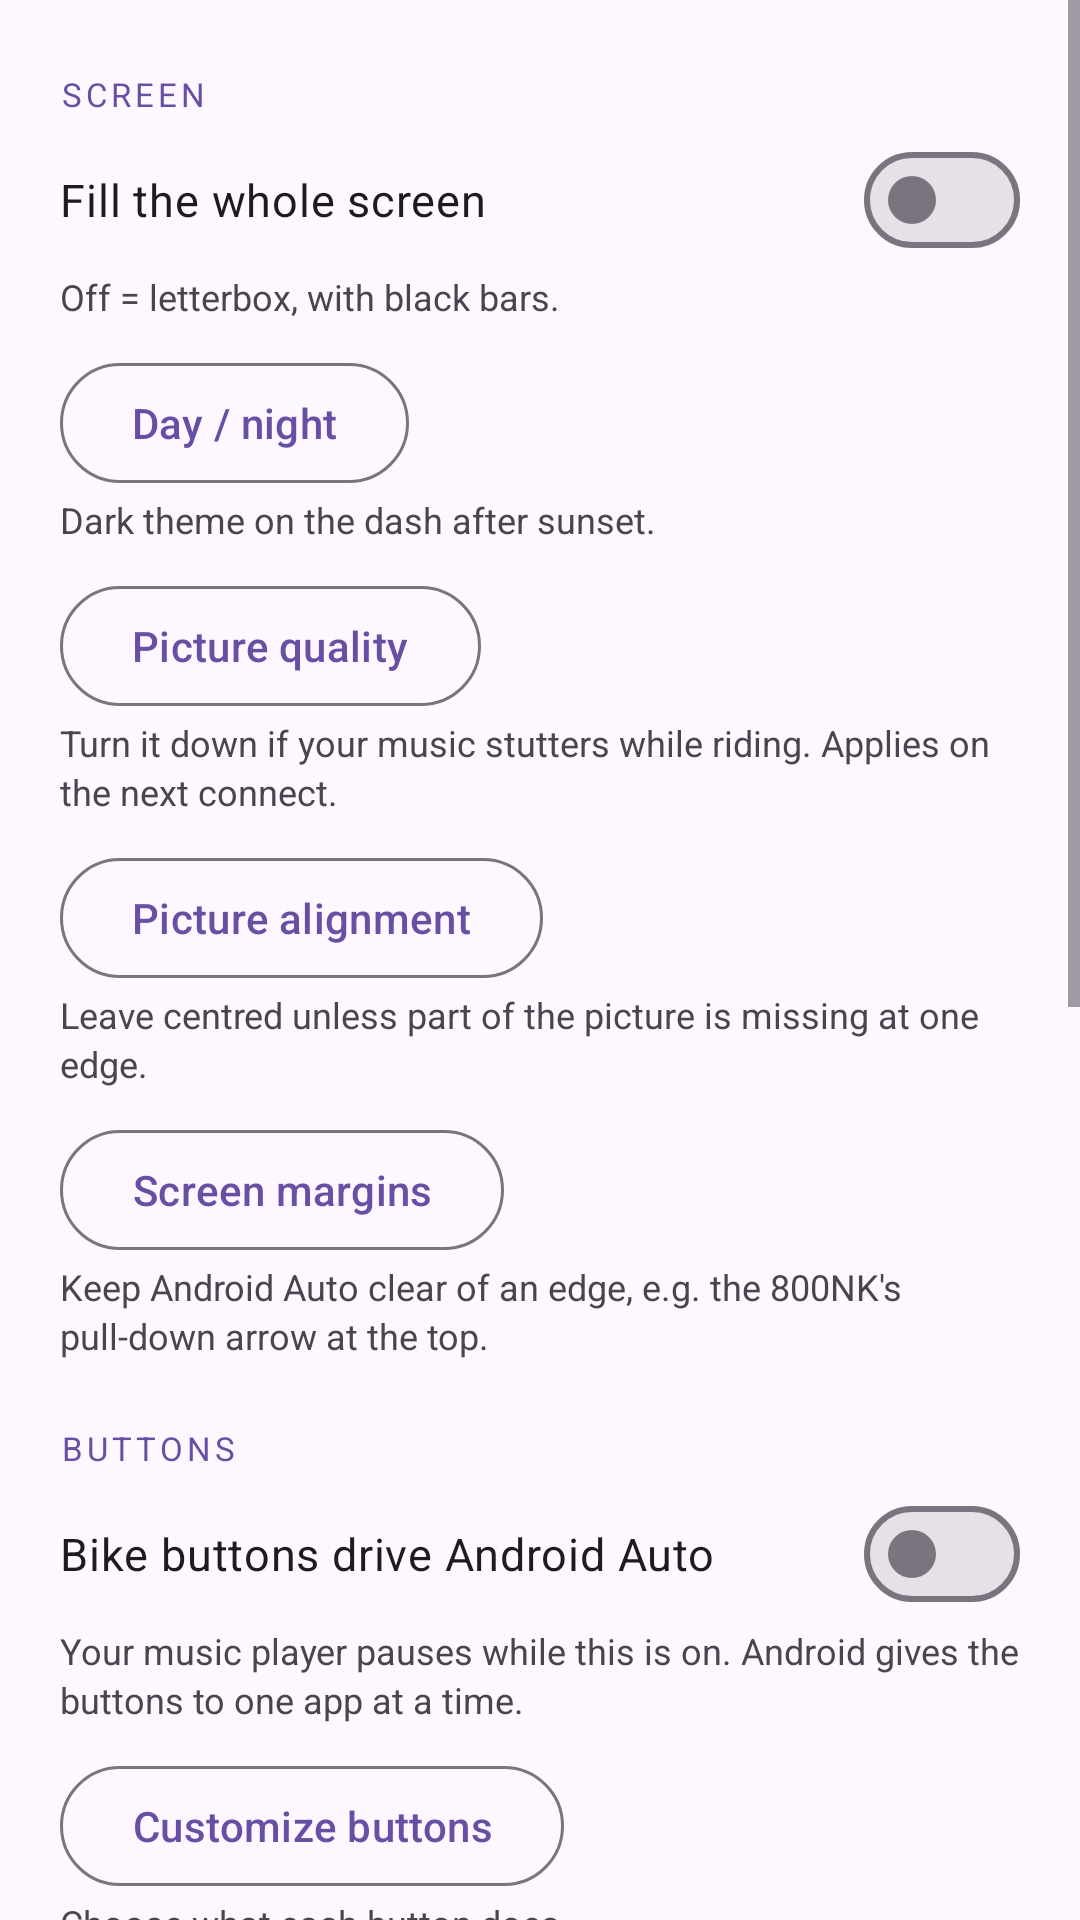

The Android layout XML behind this screen, and the referenced resources:
<!-- AndroidManifest.xml: application theme Theme.OpenCFLink -->
<!-- res/layout/tab_settings.xml -->
<?xml version="1.0" encoding="utf-8"?>
<ScrollView xmlns:android="http://schemas.android.com/apk/res/android"
    xmlns:app="http://schemas.android.com/apk/res-auto"
    android:layout_width="match_parent"
    android:layout_height="match_parent"
    android:fillViewport="true">

    <LinearLayout
        android:layout_width="match_parent"
        android:layout_height="wrap_content"
        android:orientation="vertical"
        android:paddingStart="20dp"
        android:paddingEnd="20dp"
        android:paddingTop="4dp"
        android:paddingBottom="24dp">

        
        <TextView style="@style/SettingsSection" android:text="SCREEN" />

        <com.google.android.material.materialswitch.MaterialSwitch
            android:id="@+id/sw_fill_mode"
            style="@style/SettingRow"
            android:text="Fill the whole screen" />

        <TextView
            style="@style/SettingsHint"
            android:text="Off = letterbox, with black bars." />

        <com.google.android.material.button.MaterialButton
            android:id="@+id/btn_night_mode"
            style="@style/SettingButton"
            android:text="Day / night" />

        <TextView
            style="@style/SettingsHint"
            android:text="Dark theme on the dash after sunset." />

        <com.google.android.material.button.MaterialButton
            android:id="@+id/btn_video_quality"
            style="@style/SettingButton"
            android:text="Picture quality" />

        <TextView
            style="@style/SettingsHint"
            android:text="Turn it down if your music stutters while riding. Applies on the next connect." />

        <com.google.android.material.button.MaterialButton
            android:id="@+id/btn_align"
            style="@style/SettingButton"
            android:text="Picture alignment" />

        <TextView
            style="@style/SettingsHint"
            android:text="Leave centred unless part of the picture is missing at one edge." />

        <com.google.android.material.button.MaterialButton
            android:id="@+id/btn_margins"
            style="@style/SettingButton"
            android:text="Screen margins" />

        <TextView
            style="@style/SettingsHint"
            android:text="Keep Android Auto clear of an edge, e.g. the 800NK's pull-down arrow at the top." />

        
        <TextView style="@style/SettingsSection" android:text="BUTTONS" />

        <com.google.android.material.materialswitch.MaterialSwitch
            android:id="@+id/sw_button_mode"
            style="@style/SettingRow"
            android:text="Bike buttons drive Android Auto" />

        <TextView
            style="@style/SettingsHint"
            android:text="Your music player pauses while this is on. Android gives the buttons to one app at a time." />

        <com.google.android.material.button.MaterialButton
            android:id="@+id/btn_button_mapping"
            style="@style/SettingButton"
            android:text="Customize buttons" />

        <TextView
            style="@style/SettingsHint"
            android:text="Choose what each button does." />

        
        <TextView style="@style/SettingsSection" android:text="SOUND" />

        <com.google.android.material.materialswitch.MaterialSwitch
            android:id="@+id/sw_aa_audio"
            style="@style/SettingRow"
            android:enabled="false"
            android:text="Android Auto audio through the bike" />

        <TextView
            style="@style/SettingsHint"
            android:text="Not built yet. Sound already reaches your helmet from the phone over Bluetooth." />

        
        <TextView style="@style/SettingsSection" android:text="CONNECTION" />

        <com.google.android.material.materialswitch.MaterialSwitch
            android:id="@+id/sw_auto_connect"
            style="@style/SettingRow"
            android:text="Connect when the app opens" />

        <TextView
            style="@style/SettingsHint"
            android:text="No QR, no button. Just open it." />

        <com.google.android.material.materialswitch.MaterialSwitch
            android:id="@+id/sw_reconnect"
            style="@style/SettingRow"
            android:text="Rejoin after an ignition cycle" />

        <TextView
            style="@style/SettingsHint"
            android:text="Waits for the bike to come back, then gives up after 2 minutes." />

        
        <TextView style="@style/SettingsSection" android:text="ADVANCED" />

        <com.google.android.material.button.MaterialButton
            android:id="@+id/btn_aa_settings"
            style="@style/SettingButton"
            android:text="Open Android Auto settings" />

        <TextView
            style="@style/SettingsHint"
            android:text="Needs “Add new cars to Android Auto” turned on." />

        <com.google.android.material.button.MaterialButton
            android:id="@+id/btn_check_updates"
            style="@style/SettingButton"
            android:text="Check for updates" />

        <TextView
            style="@style/SettingsHint"
            android:text="Looks on GitHub. Won't work while connected — the bike's Wi-Fi has no internet." />

        <TextView
            android:id="@+id/tv_profile_info"
            style="@style/SettingsHint"
            android:paddingTop="16dp"
            android:fontFamily="monospace"
            android:textSize="11sp" />
    </LinearLayout>
</ScrollView>
<!-- resources referenced by this layout -->
<resources>
  <style name="SettingButton" parent="Widget.Material3.Button.OutlinedButton">
          <item name="android:layout_width">wrap_content</item>
          <item name="android:layout_height">wrap_content</item>
          <item name="android:layout_marginTop">8dp</item>
      </style>
  <style name="SettingRow" parent="Widget.Material3.CompoundButton.MaterialSwitch">
          <item name="android:layout_width">match_parent</item>
          <item name="android:layout_height">wrap_content</item>
          <item name="android:minHeight">48dp</item>
          <item name="android:textSize">15sp</item>
      </style>
  <style name="SettingsHint">
          <item name="android:layout_width">match_parent</item>
          <item name="android:layout_height">wrap_content</item>
          <item name="android:textSize">12sp</item>
          <item name="android:lineSpacingMultiplier">1.15</item>
          <item name="android:textColor">?attr/colorOnSurfaceVariant</item>
          <item name="android:paddingBottom">2dp</item>
      </style>
  <style name="SettingsSection">
          <item name="android:layout_width">match_parent</item>
          <item name="android:layout_height">wrap_content</item>
          <item name="android:textSize">11sp</item>
          <item name="android:letterSpacing">0.12</item>
          <item name="android:textColor">?attr/colorPrimary</item>
          <item name="android:paddingTop">20dp</item>
          <item name="android:paddingBottom">4dp</item>
      </style>
  <style name="Theme.OpenCFLink" parent="Base.Theme.OpenCFLink" />
  <style name="Base.Theme.OpenCFLink" parent="Theme.Material3.DayNight.NoActionBar">
          
          
      </style>
</resources>
